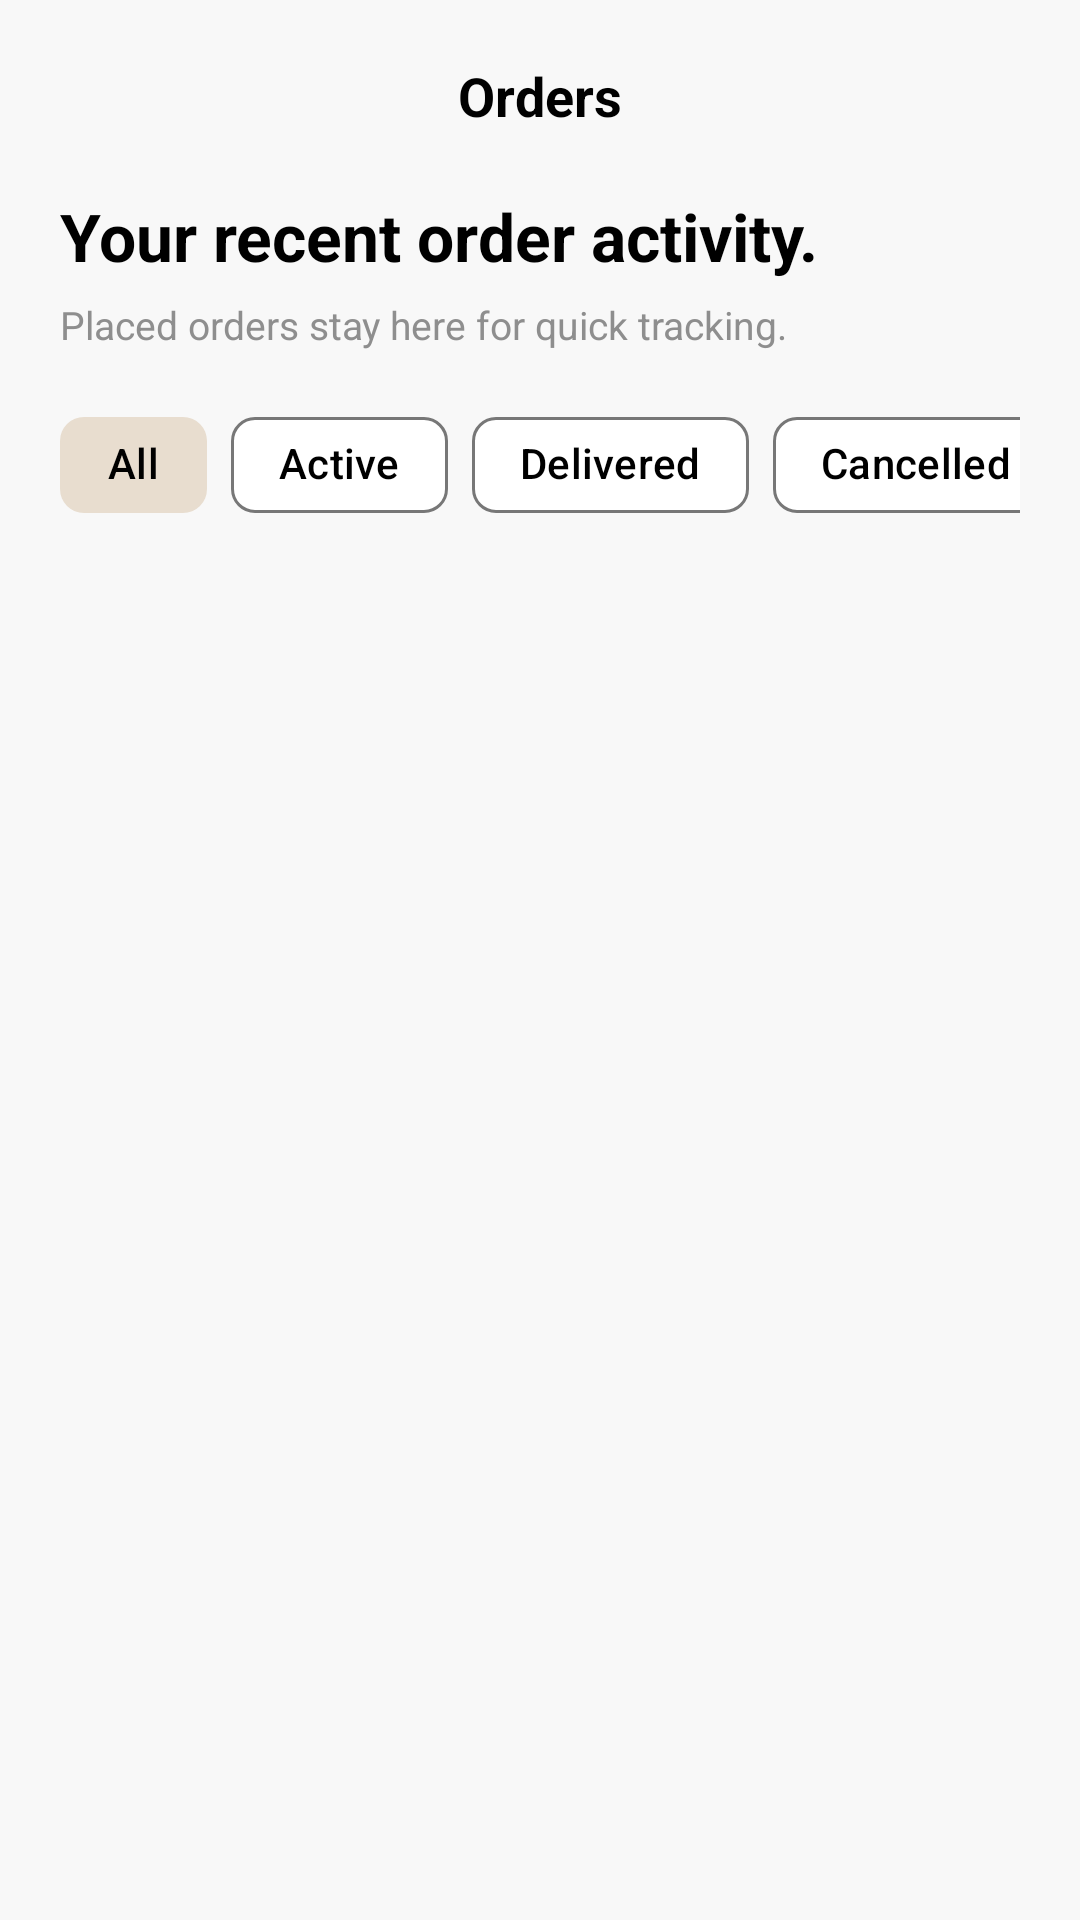

Android layout source for this screen:
<!-- AndroidManifest.xml: application theme Theme.Outfy -->
<!-- res/layout/activity_orders.xml -->
<?xml version="1.0" encoding="utf-8"?>
<androidx.coordinatorlayout.widget.CoordinatorLayout xmlns:android="http://schemas.android.com/apk/res/android"
    xmlns:app="http://schemas.android.com/apk/res-auto"
    xmlns:tools="http://schemas.android.com/tools"
    android:layout_width="match_parent"
    android:layout_height="match_parent"
    android:background="@color/app_bg">

    <LinearLayout
        android:layout_width="match_parent"
        android:layout_height="match_parent"
        android:orientation="vertical">

        <RelativeLayout
            android:layout_width="match_parent"
            android:layout_height="64dp"
            android:paddingHorizontal="20dp">

            <ImageView
                android:id="@+id/btnBack"
                android:layout_width="24dp"
                android:layout_height="24dp"
                android:layout_centerVertical="true"
                android:src="@drawable/ic_back" />

            <TextView
                android:layout_width="wrap_content"
                android:layout_height="wrap_content"
                android:layout_centerInParent="true"
                android:text="@string/orders_title"
                android:textColor="#000000"
                android:textSize="18sp"
                android:textStyle="bold" />
        </RelativeLayout>

        <LinearLayout
            android:layout_width="match_parent"
            android:layout_height="wrap_content"
            android:layout_marginHorizontal="20dp"
            android:orientation="vertical">

            <TextView
                android:layout_width="wrap_content"
                android:layout_height="wrap_content"
                android:text="@string/orders_subtitle"
                android:textColor="#000000"
                android:textSize="22sp"
                android:textStyle="bold" />

            <TextView
                android:layout_width="wrap_content"
                android:layout_height="wrap_content"
                android:layout_marginTop="6dp"
                android:text="@string/orders_meta"
                android:textColor="@color/gray_text"
                android:textSize="13sp" />

            <HorizontalScrollView
                android:layout_width="match_parent"
                android:layout_height="wrap_content"
                android:layout_marginTop="14dp"
                android:scrollbars="none">

                <com.google.android.material.chip.ChipGroup
                    android:layout_width="wrap_content"
                    android:layout_height="wrap_content"
                    app:singleLine="true"
                    app:singleSelection="true">

                    <com.google.android.material.chip.Chip
                        android:id="@+id/chipAll"
                        style="@style/Widget.Material3.Chip.Filter"
                        android:layout_width="wrap_content"
                        android:layout_height="wrap_content"
                        android:checked="true"
                        android:text="@string/filter_all"
                        app:checkedIconVisible="false" />

                    <com.google.android.material.chip.Chip
                        android:id="@+id/chipActive"
                        style="@style/Widget.Material3.Chip.Filter"
                        android:layout_width="wrap_content"
                        android:layout_height="wrap_content"
                        android:text="@string/orders_filter_active"
                        app:checkedIconVisible="false" />

                    <com.google.android.material.chip.Chip
                        android:id="@+id/chipDelivered"
                        style="@style/Widget.Material3.Chip.Filter"
                        android:layout_width="wrap_content"
                        android:layout_height="wrap_content"
                        android:text="@string/orders_filter_delivered"
                        app:checkedIconVisible="false" />

                    <com.google.android.material.chip.Chip
                        android:id="@+id/chipCancelled"
                        style="@style/Widget.Material3.Chip.Filter"
                        android:layout_width="wrap_content"
                        android:layout_height="wrap_content"
                        android:text="@string/orders_filter_cancelled"
                        app:checkedIconVisible="false" />
                </com.google.android.material.chip.ChipGroup>
            </HorizontalScrollView>
        </LinearLayout>

        <androidx.recyclerview.widget.RecyclerView
            android:id="@+id/rvOrders"
            android:layout_width="match_parent"
            android:layout_height="0dp"
            android:layout_marginTop="16dp"
            android:layout_weight="1"
            android:clipToPadding="false"
            android:paddingHorizontal="20dp"
            android:paddingBottom="20dp"
            tools:listitem="@layout/item_order" />
    </LinearLayout>

    <LinearLayout
        android:id="@+id/emptyState"
        android:layout_width="match_parent"
        android:layout_height="match_parent"
        android:gravity="center"
        android:orientation="vertical"
        android:padding="32dp"
        android:visibility="gone"
        tools:visibility="visible">

        <TextView
            android:layout_width="wrap_content"
            android:layout_height="wrap_content"
            android:text="@string/orders_empty_title"
            android:textColor="#000000"
            android:textSize="24sp"
            android:textStyle="bold" />

        <TextView
            android:layout_width="270dp"
            android:layout_height="wrap_content"
            android:layout_marginTop="8dp"
            android:gravity="center"
            android:text="@string/orders_empty_subtitle"
            android:textColor="@color/gray_text"
            android:textSize="14sp" />
    </LinearLayout>

    <ProgressBar
        android:id="@+id/progressBar"
        android:layout_width="wrap_content"
        android:layout_height="wrap_content"
        android:layout_gravity="center"
        android:visibility="gone"
        tools:visibility="visible" />

</androidx.coordinatorlayout.widget.CoordinatorLayout>
<!-- res/layout/item_order.xml (included above) -->
<?xml version="1.0" encoding="utf-8"?>
<androidx.cardview.widget.CardView xmlns:android="http://schemas.android.com/apk/res/android"
    xmlns:app="http://schemas.android.com/apk/res-auto"
    xmlns:tools="http://schemas.android.com/tools"
    android:layout_width="match_parent"
    android:layout_height="wrap_content"
    android:layout_marginBottom="14dp"
    app:cardCornerRadius="22dp"
    app:cardElevation="0dp">

    <LinearLayout
        android:layout_width="match_parent"
        android:layout_height="wrap_content"
        android:background="@android:color/white"
        android:orientation="vertical"
        android:padding="18dp">

        <LinearLayout
            android:layout_width="match_parent"
            android:layout_height="wrap_content"
            android:gravity="center_vertical"
            android:orientation="horizontal">

            <TextView
                android:id="@+id/tvOrderId"
                android:layout_width="0dp"
                android:layout_height="wrap_content"
                android:layout_weight="1"
                android:textColor="#000000"
                android:textSize="16sp"
                android:textStyle="bold"
                tools:text="#A1B2C3" />

            <TextView
                android:id="@+id/tvStatus"
                android:layout_width="wrap_content"
                android:layout_height="wrap_content"
                android:background="@drawable/bg_status_pill"
                android:paddingHorizontal="10dp"
                android:paddingVertical="4dp"
                android:textColor="@color/order_status_placed"
                android:textSize="12sp"
                android:textStyle="bold"
                tools:text="Placed" />
        </LinearLayout>

        <TextView
            android:id="@+id/tvPlacedAt"
            android:layout_width="wrap_content"
            android:layout_height="wrap_content"
            android:layout_marginTop="8dp"
            android:textColor="@color/gray_text"
            android:textSize="12sp"
            tools:text="29 Mar 2026, 08:22 PM" />

        
        <LinearLayout
            android:layout_width="match_parent"
            android:layout_height="wrap_content"
            android:layout_marginTop="12dp"
            android:gravity="center_vertical"
            android:orientation="horizontal">

            <com.google.android.material.card.MaterialCardView
                android:layout_width="64dp"
                android:layout_height="64dp"
                app:cardCornerRadius="12dp"
                app:cardElevation="0dp"
                app:strokeColor="#F2F2F2"
                app:strokeWidth="1dp">

                <ImageView
                    android:id="@+id/ivProductPreview"
                    android:layout_width="match_parent"
                    android:layout_height="match_parent"
                    android:scaleType="centerCrop"
                    tools:src="@drawable/logo_elem" />
            </com.google.android.material.card.MaterialCardView>

            <TextView
                android:id="@+id/tvOrderItems"
                android:layout_width="0dp"
                android:layout_height="wrap_content"
                android:layout_marginStart="16dp"
                android:layout_weight="1"
                android:ellipsize="end"
                android:maxLines="2"
                android:textColor="#000000"
                android:textSize="14sp"
                tools:text="Hoodie x1 • Kurti x1" />
        </LinearLayout>

        <LinearLayout
            android:layout_width="match_parent"
            android:layout_height="wrap_content"
            android:layout_marginTop="14dp"
            android:gravity="center_vertical"
            android:orientation="horizontal">

            <TextView
                android:id="@+id/tvOrderMeta"
                android:layout_width="0dp"
                android:layout_height="wrap_content"
                android:layout_weight="1"
                android:textColor="@color/gray_text"
                android:textSize="13sp"
                tools:text="2 items" />

            <TextView
                android:id="@+id/tvOrderTotal"
                android:layout_width="wrap_content"
                android:layout_height="wrap_content"
                android:textColor="#000000"
                android:textSize="16sp"
                android:textStyle="bold"
                tools:text="Rs. 2,578.00" />
        </LinearLayout>

        <TextView
            android:id="@+id/tvOrderAction"
            android:layout_width="wrap_content"
            android:layout_height="wrap_content"
            android:layout_marginTop="14dp"
            android:textColor="#5C4033"
            android:textStyle="bold"
            tools:text="Track Order" />
    </LinearLayout>
</androidx.cardview.widget.CardView>
<!-- resources referenced by this layout -->
<resources>
  <color name="app_bg">#F8F8F8</color>
  <color name="gray_text">#8E8E8E</color>
  <color name="order_status_placed">#8A5B2B</color>
  <!-- drawable bg_status_pill (drawable) -->
  <?xml version="1.0" encoding="utf-8"?>
  <shape xmlns:android="http://schemas.android.com/apk/res/android">
      <solid android:color="#F6EEE4" />
      <corners android:radius="999dp" />
  </shape>
  <!-- drawable logo_elem: png bitmap (drawable, 20613 bytes) -->
  <string name="filter_all">All</string>
  <string name="orders_empty_subtitle">When you place your first order from the cart, it will appear here.</string>
  <string name="orders_empty_title">No orders yet</string>
  <string name="orders_filter_active">Active</string>
  <string name="orders_filter_cancelled">Cancelled</string>
  <string name="orders_filter_delivered">Delivered</string>
  <string name="orders_meta">Placed orders stay here for quick tracking.</string>
  <string name="orders_subtitle">Your recent order activity.</string>
  <string name="orders_title">Orders</string>
  <style name="Theme.Outfy" parent="Base.Theme.Outfy" />
  <style name="Base.Theme.Outfy" parent="Theme.Material3.DayNight.NoActionBar">
  
          
          <item name="colorPrimary">#D6C4AF</item>
          <item name="colorOnPrimary">#000000</item>
          <item name="colorPrimaryContainer">#E8DDCF</item>
          <item name="colorOnPrimaryContainer">#000000</item>
  
          <item name="colorSecondary">#D6C4AF</item>
          <item name="colorOnSecondary">#000000</item>
          <item name="colorSecondaryContainer">#E8DDCF</item>
          <item name="colorOnSecondaryContainer">#000000</item>
  
          <item name="colorTertiary">#D6C4AF</item>
          <item name="colorOnTertiary">#000000</item>
  
          
          <item name="android:windowBackground">#F2F2F2</item>
          <item name="android:textColorPrimary">#000000</item>
          <item name="colorSurface">#FFFFFF</item>
          <item name="colorOnSurface">#000000</item>
          <item name="colorSurfaceVariant">#E8DDCF</item>
          <item name="colorOnSurfaceVariant">#000000</item>
          <item name="colorOutline">#777777</item>
  
          
          <item name="colorControlActivated">#D6C4AF</item>
          <item name="colorControlHighlight">#D6C4AF</item>
          <item name="colorControlNormal">#777777</item>
  
      </style>
</resources>
